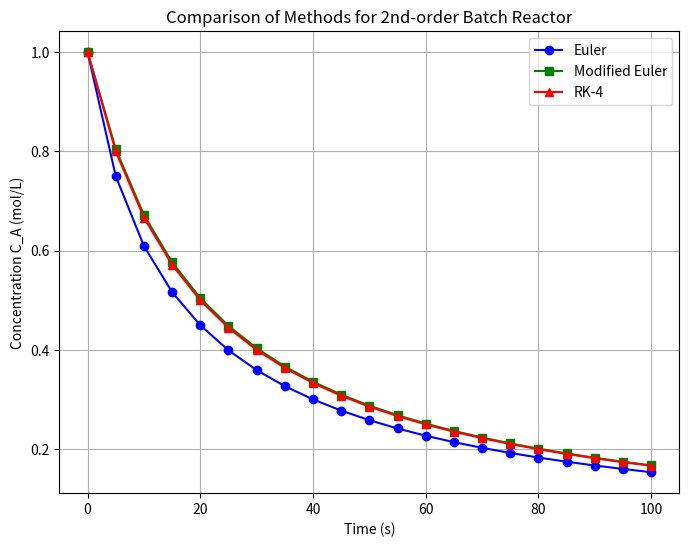

Recreate this plot in Python.
#Comparison of Results of Eulers method, Modified Eulers Method & RK-4 Method
import numpy as np
import matplotlib.pyplot as plt

k = 0.05

def f(t, Ca):
    return -k * Ca**2

t0 = 0; Ca0 = 1; tf = 100; h = 5
n = int((tf - t0) / h)

t_euler = np.zeros(n+1)
Ca_euler = np.zeros(n+1)
t_euler[0], Ca_euler[0] = t0, Ca0

for i in range(n):
    t_euler[i+1] = t_euler[i] + h
    Ca_euler[i+1] = Ca_euler[i] + h * f(t_euler[i], Ca_euler[i])

t_mod_euler = np.zeros(n+1)
Ca_mod_euler = np.zeros(n+1)
t_mod_euler[0], Ca_mod_euler[0] = t0, Ca0

for i in range(n):
    t_mod_euler[i+1] = t_mod_euler[i] + h
    Ca_pred = Ca_mod_euler[i] + h * f(t_mod_euler[i], Ca_mod_euler[i])
    Ca_mod_euler[i+1] = Ca_mod_euler[i] + (h/2) * (f(t_mod_euler[i], Ca_mod_euler[i]) + f(t_mod_euler[i+1], Ca_pred))

t_rk4 = np.zeros(n+1)
Ca_rk4 = np.zeros(n+1)
t_rk4[0], Ca_rk4[0] = t0, Ca0

for i in range(n):
    k1 = h * f(t_rk4[i], Ca_rk4[i])
    k2 = h * f(t_rk4[i] + h/2, Ca_rk4[i] + k1/2)
    k3 = h * f(t_rk4[i] + h/2, Ca_rk4[i] + k2/2)
    k4 = h * f(t_rk4[i] + h, Ca_rk4[i] + k3)
    
    Ca_rk4[i+1] = Ca_rk4[i] + (k1 + 2*k2 + 2*k3 + k4) / 6
    t_rk4[i+1] = t_rk4[i] + h

plt.figure(figsize=(8,6))
plt.plot(t_euler, Ca_euler, '-ob', label="Euler")
plt.plot(t_mod_euler, Ca_mod_euler, '-sg', label="Modified Euler")
plt.plot(t_rk4, Ca_rk4, '-^r', label="RK-4")

plt.xlabel("Time (s)")
plt.ylabel("Concentration C_A (mol/L)")
plt.title("Comparison of Methods for 2nd-order Batch Reactor")
plt.legend()
plt.grid(True)
plt.show()
